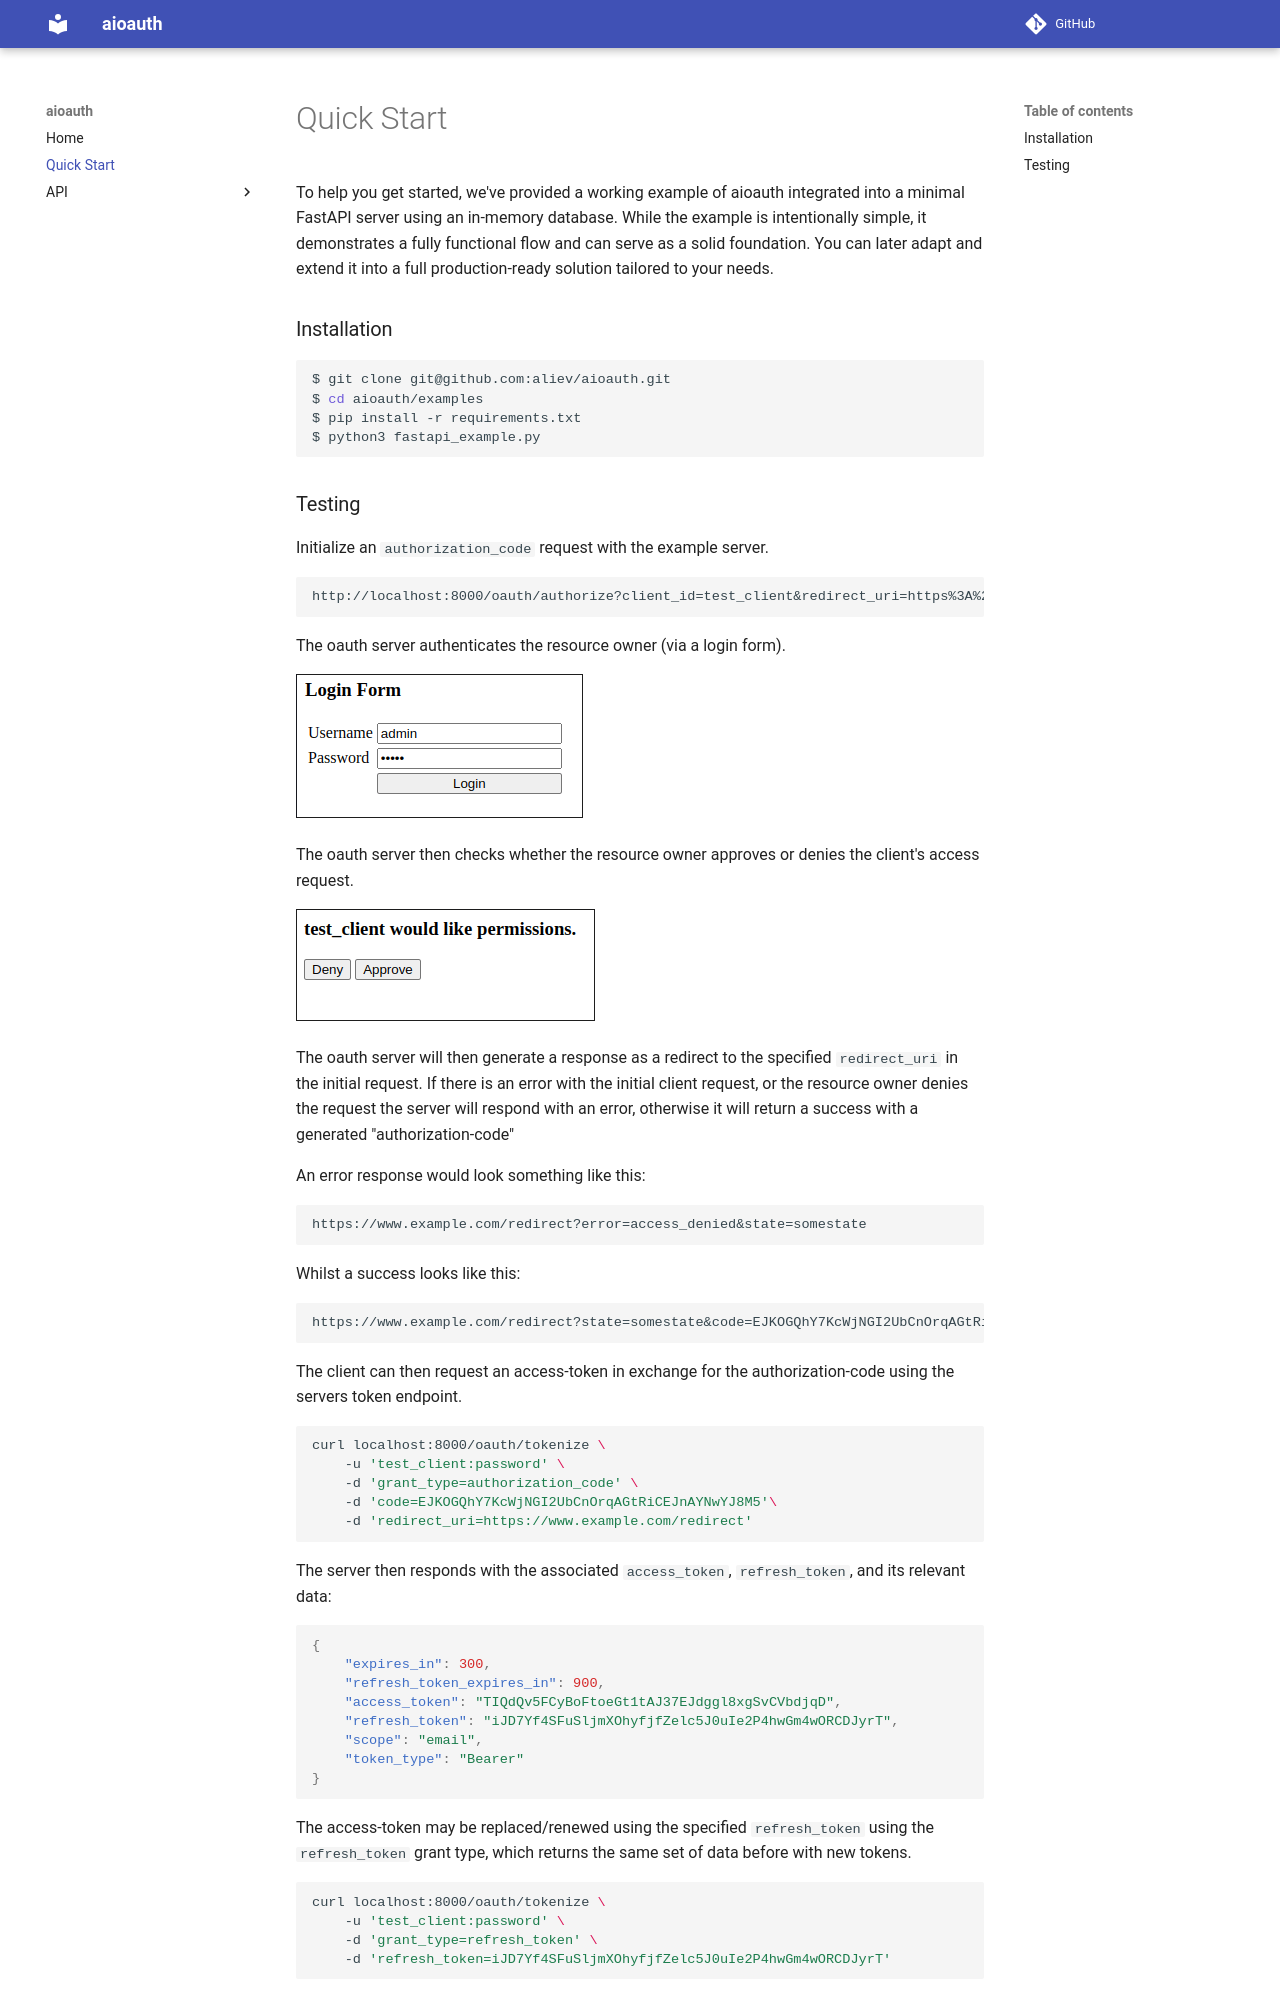

repository: aliev/aioauth · page: sections/quick_start/index.html · generator: mkdocs

To help you get started, we've provided a working example of aioauth integrated into a minimal FastAPI server using an in-memory database. While the example is intentionally simple, it demonstrates a fully functional flow and can serve as a solid foundation. You can later adapt and extend it into a full production-ready solution tailored to your needs.

### Installation

```bash
$ git clone git@github.com:aliev/aioauth.git
$ cd aioauth/examples
$ pip install -r requirements.txt
$ python3 fastapi_example.py
```
